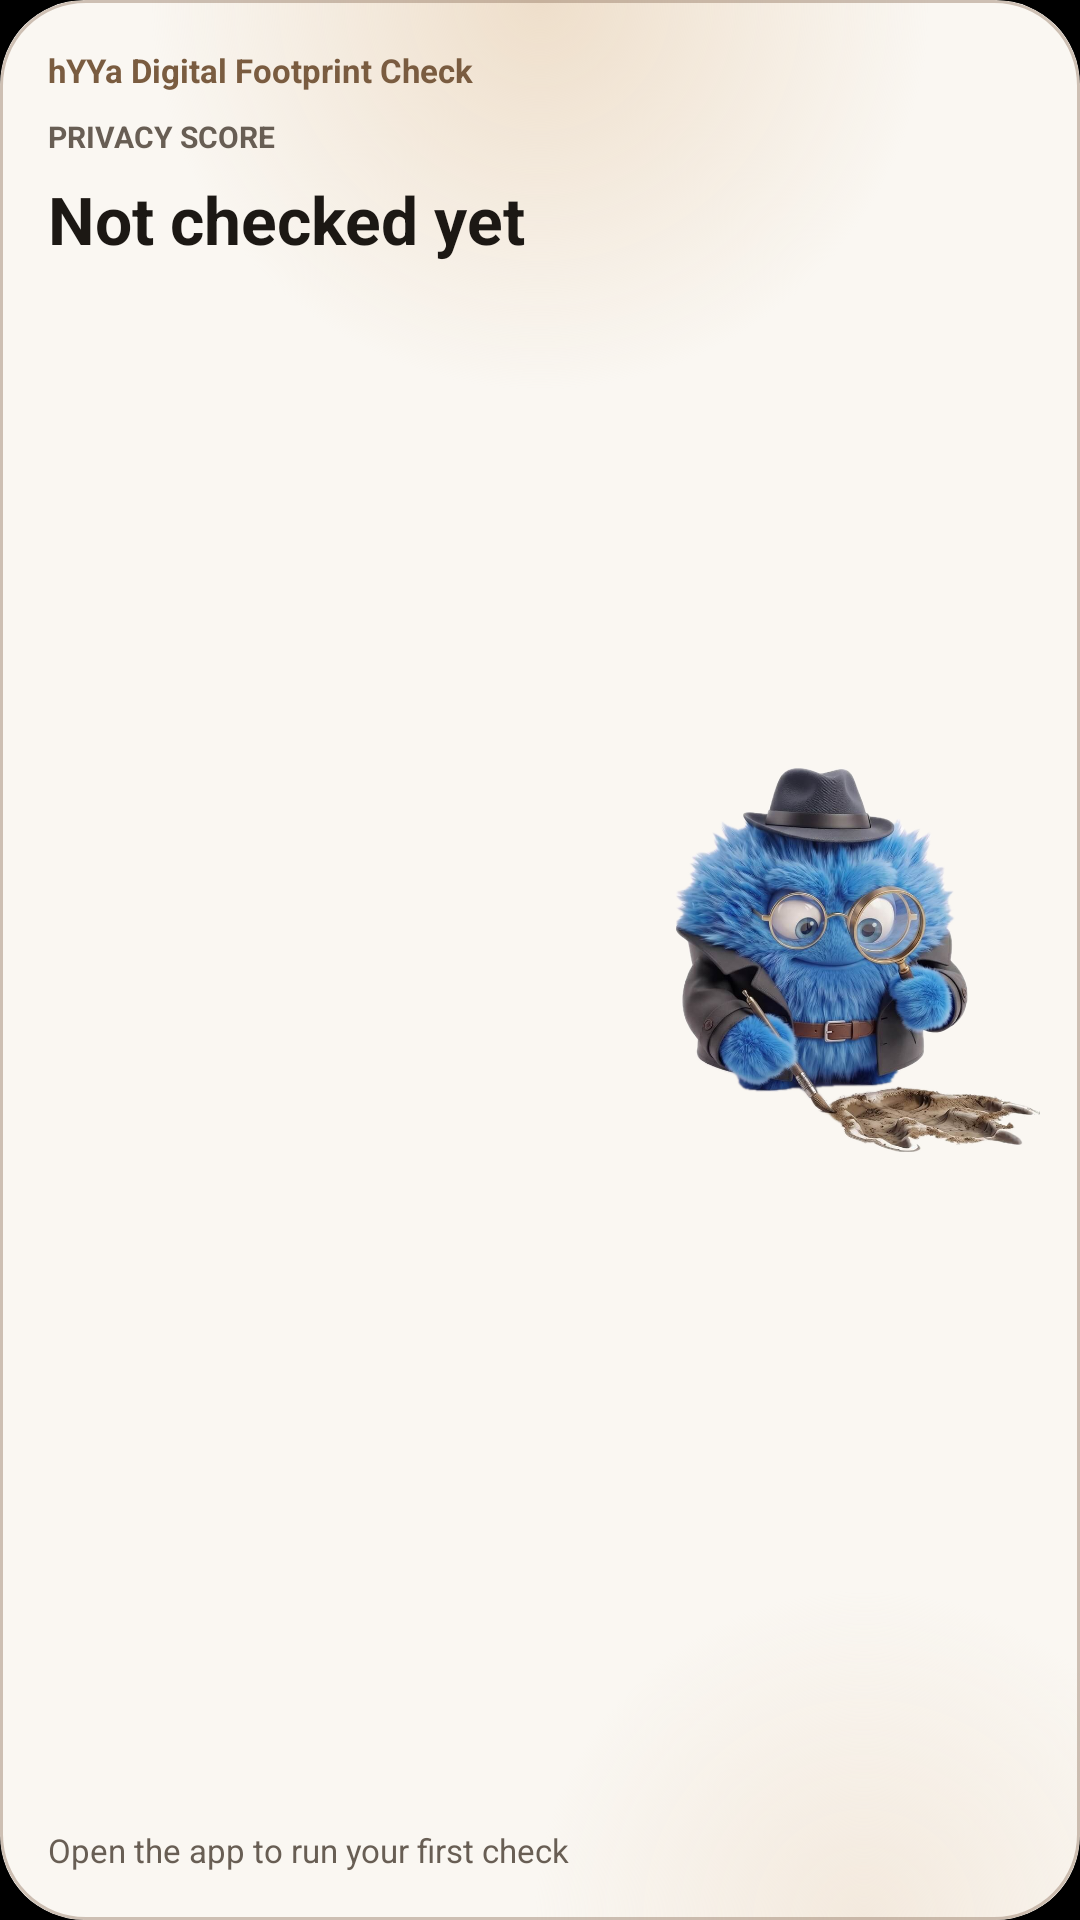

Here is an Android app screen rendered from its layout file. Give the layout XML and the strings, colors and styles it references.
<!-- AndroidManifest.xml: application theme Theme.FootprintInspector -->
<!-- res/layout/widget_medium.xml -->
<?xml version="1.0" encoding="utf-8"?>
<FrameLayout xmlns:android="http://schemas.android.com/apk/res/android"
    android:id="@android:id/background"
    android:layout_width="match_parent"
    android:layout_height="match_parent"
    android:background="@drawable/widget_background"
    android:clipToOutline="true">

    <ImageView
        android:layout_width="124dp"
        android:layout_height="128dp"
        android:layout_gravity="center_vertical|end"
        android:layout_marginEnd="12dp"
        android:importantForAccessibility="no"
        android:scaleType="fitCenter"
        android:src="@drawable/widget_mascot" />

    <LinearLayout
        android:layout_width="match_parent"
        android:layout_height="match_parent"
        android:orientation="vertical"
        android:padding="16dp">

        <TextView
            style="@style/WidgetNote"
            android:text="@string/app_full_name"
            android:textColor="@color/widget_accent"
            android:textStyle="bold" />

        <TextView
            style="@style/WidgetLabel"
            android:layout_marginTop="8dp"
            android:text="@string/widget_label"
            android:textColor="@color/widget_muted" />

        <LinearLayout
            android:id="@+id/widget_empty"
            android:layout_width="match_parent"
            android:layout_height="0dp"
            android:layout_weight="1"
            android:orientation="vertical">

            <TextView
                android:layout_width="wrap_content"
                android:layout_height="wrap_content"
                android:layout_marginTop="6dp"
                android:text="@string/widget_not_checked"
                android:textColor="@color/widget_ink"
                android:textSize="22sp"
                android:textStyle="bold" />

            <FrameLayout android:layout_width="0dp" android:layout_height="0dp" android:layout_weight="1" />

            <TextView style="@style/WidgetNote" android:text="@string/widget_open" />
        </LinearLayout>

        <LinearLayout
            android:id="@+id/widget_checked"
            android:layout_width="match_parent"
            android:layout_height="0dp"
            android:layout_weight="1"
            android:orientation="vertical"
            android:visibility="gone">

            <LinearLayout
                android:layout_width="wrap_content"
                android:layout_height="wrap_content"
                android:gravity="bottom"
                android:orientation="horizontal">

                <TextView
                    android:id="@+id/widget_score"
                    android:layout_width="wrap_content"
                    android:layout_height="wrap_content"
                    android:includeFontPadding="false"
                    android:textColor="@color/widget_ink"
                    android:textSize="52sp"
                    android:textStyle="bold" />

                <TextView
                    style="@style/WidgetNote"
                    android:layout_marginStart="8dp"
                    android:layout_marginBottom="8dp"
                    android:text="@string/widget_out_of" />
            </LinearLayout>

            <FrameLayout android:layout_width="0dp" android:layout_height="0dp" android:layout_weight="1" />

            <TextView style="@style/WidgetNote" android:text="@string/widget_last_check" />

            <TextView
                android:id="@+id/widget_date"
                style="@style/WidgetNote"
                android:textColor="@color/widget_ink"
                android:textStyle="bold" />
        </LinearLayout>
    </LinearLayout>
</FrameLayout>
<!-- resources referenced by this layout -->
<resources>
  <color name="widget_accent">#7A5C40</color>
  <color name="widget_ink">#1C1814</color>
  <color name="widget_muted">#685E54</color>
  <!-- drawable widget_background (drawable) -->
  <?xml version="1.0" encoding="utf-8"?>
  <layer-list xmlns:android="http://schemas.android.com/apk/res/android">
      <item>
          <shape>
              <solid android:color="@color/widget_base" />
              <corners android:radius="@android:dimen/system_app_widget_background_radius" />
          </shape>
      </item>
      <item>
          <shape>
              <gradient android:type="radial" android:centerX="0.5" android:centerY="0" android:gradientRadius="130dp"
                  android:startColor="@color/widget_glow_top" android:endColor="#00000000" />
              <corners android:radius="@android:dimen/system_app_widget_background_radius" />
          </shape>
      </item>
      <item>
          <shape>
              <gradient android:type="radial" android:centerX="0.8" android:centerY="1" android:gradientRadius="110dp"
                  android:startColor="@color/widget_glow_bottom" android:endColor="#00000000" />
              <corners android:radius="@android:dimen/system_app_widget_background_radius" />
          </shape>
      </item>
      <item>
          <shape>
              <stroke android:width="1dp" android:color="@color/widget_rule" />
              <corners android:radius="@android:dimen/system_app_widget_background_radius" />
          </shape>
      </item>
  </layer-list>
  <!-- drawable widget_mascot (drawable) -->
  <?xml version="1.0" encoding="utf-8"?>
  <bitmap xmlns:android="http://schemas.android.com/apk/res/android" android:src="@drawable/mascot_cutout" />
  <string name="app_full_name">hYYa Digital Footprint Check</string>
  <string name="widget_label">PRIVACY SCORE</string>
  <string name="widget_last_check">Last check</string>
  <string name="widget_not_checked">Not checked yet</string>
  <string name="widget_open">Open the app to run your first check</string>
  <string name="widget_out_of">out of 100</string>
  <style name="WidgetLabel">
          <item name="android:layout_width">wrap_content</item>
          <item name="android:layout_height">wrap_content</item>
          <item name="android:textSize">10sp</item>
          <item name="android:textStyle">bold</item>
      </style>
  <style name="WidgetNote">
          <item name="android:layout_width">wrap_content</item>
          <item name="android:layout_height">wrap_content</item>
          <item name="android:textColor">@color/widget_muted</item>
          <item name="android:textSize">11sp</item>
      </style>
  <style name="Theme.FootprintInspector" parent="android:Theme.Material.NoActionBar">
          <item name="android:windowBackground">@color/black</item>
          <item name="android:statusBarColor">@android:color/transparent</item>
          <item name="android:navigationBarColor">@android:color/transparent</item>
      </style>
  <color name="widget_base">#FAF7F2</color>
  <color name="widget_glow_top">#EEDECA</color>
  <color name="widget_glow_bottom">#F3E9DD</color>
  <color name="widget_rule">#6E8F7560</color>
  <!-- drawable mascot_cutout: png bitmap (drawable-nodpi, 591706 bytes) -->
  <color name="black">#000000</color>
</resources>
